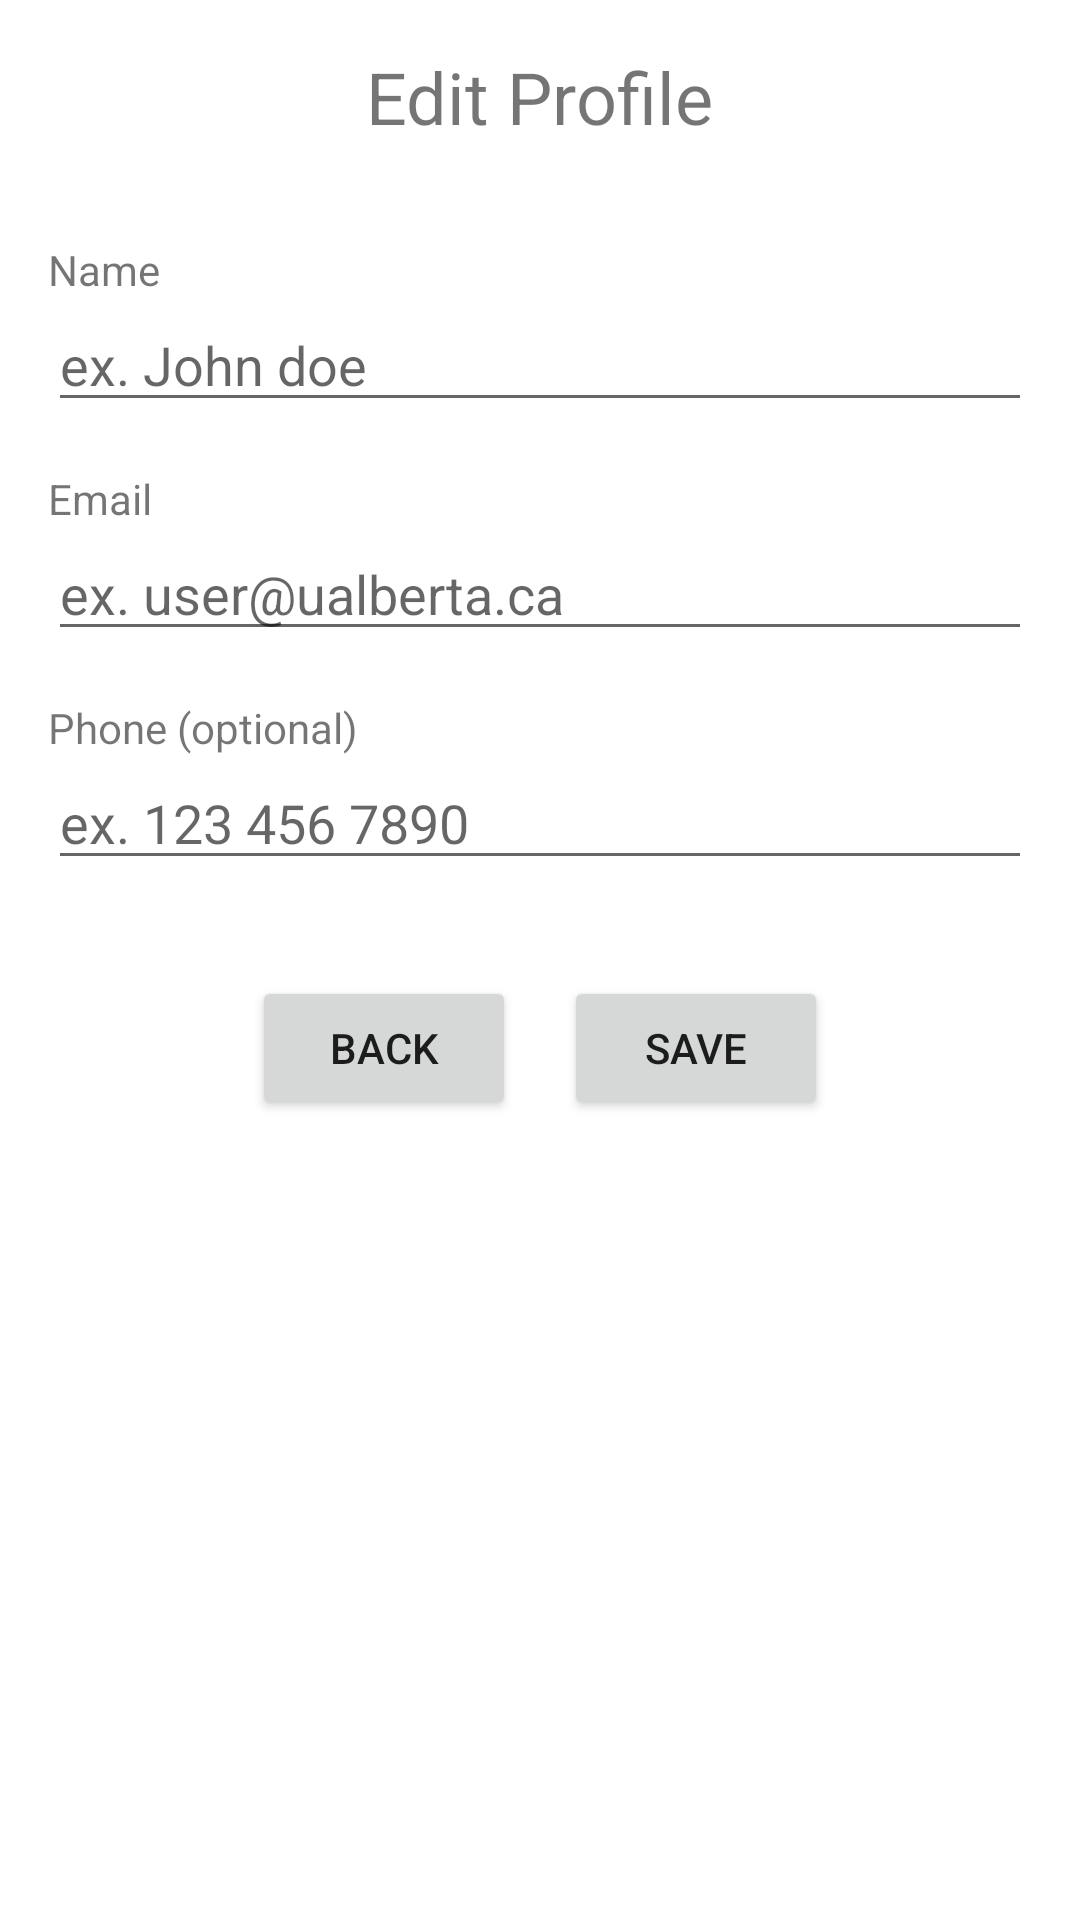

The Android layout XML behind this screen, and the referenced resources:
<!-- AndroidManifest.xml: application theme Theme.Nachosapp -->
<!-- res/layout/activity_edit_profile.xml -->
<?xml version="1.0" encoding="utf-8"?>
<LinearLayout xmlns:android="http://schemas.android.com/apk/res/android"
    xmlns:tools="http://schemas.android.com/tools"
    android:layout_width="match_parent"
    android:layout_height="match_parent"
    android:orientation="vertical"
    android:padding="16dp"
    tools:context=".EditProfileActivity">

    <TextView
        android:layout_width="wrap_content"
        android:layout_height="wrap_content"
        android:text="Edit Profile"
        android:textSize="24sp"
        android:layout_gravity="center_horizontal"
        android:layout_marginBottom="32dp"/>

    <TextView
        android:layout_width="wrap_content"
        android:layout_height="wrap_content"
        android:text="Name"/>

    <EditText
        android:id="@+id/nameEditText"
        android:layout_width="match_parent"
        android:layout_height="wrap_content"
        android:hint="ex. John doe"
        android:inputType="textPersonName"/>

    <TextView
        android:layout_width="wrap_content"
        android:layout_height="wrap_content"
        android:text="Email"
        android:layout_marginTop="16dp"/>

    <EditText
        android:id="@+id/emailEditText"
        android:layout_width="match_parent"
        android:layout_height="wrap_content"
        android:hint="ex. user@ualberta.ca"
        android:inputType="textEmailAddress"/>

    <TextView
        android:layout_width="wrap_content"
        android:layout_height="wrap_content"
        android:text="Phone (optional)"
        android:layout_marginTop="16dp"/>

    <EditText
        android:id="@+id/phoneEditText"
        android:layout_width="match_parent"
        android:layout_height="wrap_content"
        android:hint="ex. 123 456 7890"
        android:inputType="phone"/>

    <LinearLayout
        android:layout_width="match_parent"
        android:layout_height="wrap_content"
        android:orientation="horizontal"
        android:gravity="center"
        android:layout_marginTop="32dp">

        <Button
            android:id="@+id/backButton"
            android:layout_width="wrap_content"
            android:layout_height="wrap_content"
            android:text="Back"
            android:layout_marginEnd="16dp"/>

        <Button
            android:id="@+id/saveButton"
            android:layout_width="wrap_content"
            android:layout_height="wrap_content"
            android:text="Save"/>

    </LinearLayout>

</LinearLayout>
<!-- resources referenced by this layout -->
<resources>
  <style name="Theme.Nachosapp" parent="Theme.MaterialComponents.DayNight.DarkActionBar">
          
          <item name="colorPrimary">@color/purple_500</item>
          <item name="colorPrimaryVariant">@color/purple_700</item>
          <item name="colorOnPrimary">@color/white</item>
          
          <item name="colorSecondary">@color/teal_200</item>
          <item name="colorSecondaryVariant">@color/teal_700</item>
          <item name="colorOnSecondary">@color/black</item>
          
          <item name="android:statusBarColor">?attr/colorPrimaryVariant</item>
          
      </style>
  <color name="purple_500">#FF6200EE</color>
  <color name="purple_700">#FF3700B3</color>
  <color name="white">#FFFFFFFF</color>
  <color name="teal_200">#FF03DAC5</color>
  <color name="teal_700">#FF018786</color>
  <color name="black">#FF000000</color>
</resources>
